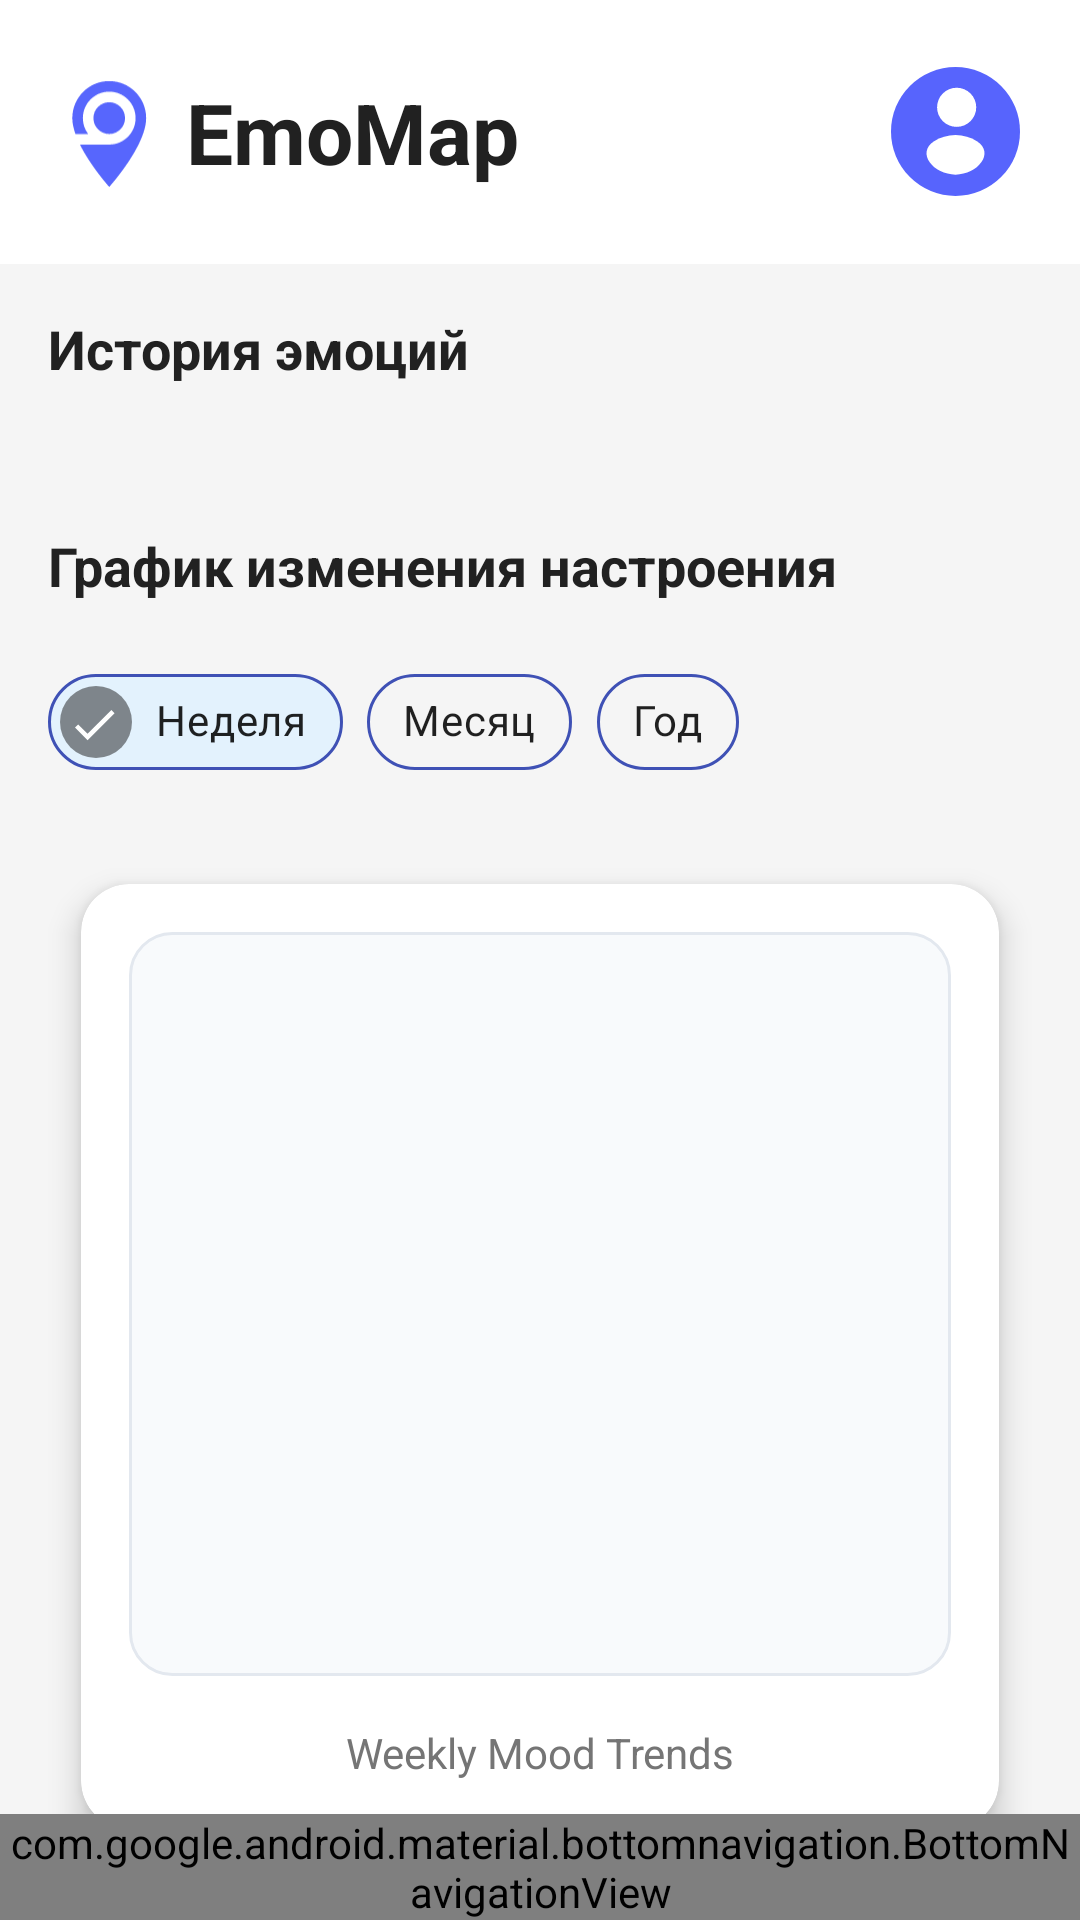

The Android layout XML behind this screen, and the referenced resources:
<!-- AndroidManifest.xml: application theme Theme.EmoMap -->
<!-- res/layout/activity_history.xml -->
<?xml version="1.0" encoding="utf-8"?>
<androidx.coordinatorlayout.widget.CoordinatorLayout xmlns:android="http://schemas.android.com/apk/res/android"
    xmlns:app="http://schemas.android.com/apk/res-auto"
    android:layout_width="match_parent"
    android:layout_height="match_parent"
    android:background="@color/background_light">

    
    <com.google.android.material.appbar.AppBarLayout
        android:layout_width="match_parent"
        android:layout_height="wrap_content"
        android:background="@color/background_white"
        app:elevation="0dp">

                <include android:id="@+id/topBar" layout="@layout/view_top_bar" />

    </com.google.android.material.appbar.AppBarLayout>

    
    <androidx.core.widget.NestedScrollView
        android:layout_width="match_parent"
        android:layout_height="match_parent"
        app:layout_behavior="@string/appbar_scrolling_view_behavior">

        <LinearLayout
            android:layout_width="match_parent"
            android:layout_height="wrap_content"
            android:orientation="vertical"
            android:padding="16dp">

            
            <TextView
                android:layout_width="match_parent"
                android:layout_height="wrap_content"
                android:layout_marginBottom="16dp"
                android:text="История эмоций"
                android:textColor="@color/text_primary"
                android:textSize="18sp"
                android:textStyle="bold" />

            
            <androidx.recyclerview.widget.RecyclerView
                android:id="@+id/recyclerViewEmotions"
                android:layout_width="match_parent"
                android:layout_height="wrap_content"
                android:layout_marginBottom="32dp"
                android:nestedScrollingEnabled="false" />

            
            <TextView
                android:layout_width="match_parent"
                android:layout_height="wrap_content"
                android:layout_marginBottom="16dp"
                android:text="График изменения настроения"
                android:textColor="@color/text_primary"
                android:textSize="18sp"
                android:textStyle="bold" />

            
            <com.google.android.material.chip.ChipGroup
                android:id="@+id/chipGroupPeriod"
                android:layout_width="match_parent"
                android:layout_height="wrap_content"
                android:layout_marginBottom="16dp">

                <com.google.android.material.chip.Chip
                    android:id="@+id/chipWeek"
                    android:layout_width="wrap_content"
                    android:layout_height="wrap_content"
                    android:checked="true"
                    android:checkable="true"
                    android:text="Неделя"
                    app:chipBackgroundColor="@color/chip_background_selector"
                    app:chipStrokeColor="@color/primary_blue"
                    app:chipStrokeWidth="1dp" />

                <com.google.android.material.chip.Chip
                    android:id="@+id/chipMonth"
                    android:layout_width="wrap_content"
                    android:layout_height="wrap_content"
                    android:checkable="true"
                    android:text="Месяц"
                    app:chipBackgroundColor="@color/chip_background_selector"
                    app:chipStrokeColor="@color/primary_blue"
                    app:chipStrokeWidth="1dp" />

                <com.google.android.material.chip.Chip
                    android:id="@+id/chipYear"
                    android:layout_width="wrap_content"
                    android:layout_height="wrap_content"
                    android:checkable="true"
                    android:text="Год"
                    app:chipBackgroundColor="@color/chip_background_selector"
                    app:chipStrokeColor="@color/primary_blue"
                    app:chipStrokeWidth="1dp" />

            </com.google.android.material.chip.ChipGroup>

            
            <androidx.cardview.widget.CardView
                android:layout_width="match_parent"
                android:layout_height="wrap_content"
                android:layout_marginBottom="80dp"
                app:cardBackgroundColor="@color/background_white"
                app:cardCornerRadius="16dp"
                app:cardElevation="6dp"
                app:cardUseCompatPadding="true">

                <LinearLayout
                    android:layout_width="match_parent"
                    android:layout_height="wrap_content"
                    android:orientation="vertical"
                    android:padding="16dp">

                    
                    <FrameLayout
                        android:id="@+id/chartContainer"
                        android:layout_width="match_parent"
                        android:layout_height="248dp"
                        android:background="@drawable/chart_plot_background"
                        android:padding="10dp">

                        
                        <HorizontalScrollView
                            android:layout_width="match_parent"
                            android:layout_height="match_parent"
                            android:paddingStart="16dp"
                            android:paddingEnd="16dp"
                            android:scrollbars="none"
                            android:clipToPadding="false">

                            
                            <LinearLayout
                                android:id="@+id/chartView"
                                android:layout_width="wrap_content"
                                android:layout_height="match_parent"
                                android:orientation="horizontal"
                                android:gravity="bottom"
                                android:paddingTop="8dp"
                                android:paddingBottom="8dp" />

                        </HorizontalScrollView>

                        
                        <ProgressBar
                            android:id="@+id/progressBarChart"
                            android:layout_width="wrap_content"
                            android:layout_height="wrap_content"
                            android:layout_gravity="center"
                            android:visibility="gone" />

                        
                        <TextView
                            android:id="@+id/tvNoData"
                            android:layout_width="wrap_content"
                            android:layout_height="wrap_content"
                            android:layout_gravity="center"
                            android:text="Нет данных для отображения"
                            android:textColor="@color/text_secondary"
                            android:textSize="14sp"
                            android:visibility="gone" />

                    </FrameLayout>

                    
                    <TextView
                        android:id="@+id/tvChartLabel"
                        android:layout_width="match_parent"
                        android:layout_height="wrap_content"
                        android:layout_marginTop="16dp"
                        android:gravity="center"
                        android:text="Weekly Mood Trends"
                        android:textColor="@color/text_secondary"
                        android:textSize="14sp" />

                </LinearLayout>

            </androidx.cardview.widget.CardView>

        </LinearLayout>

    </androidx.core.widget.NestedScrollView>

    
    <com.google.android.material.bottomnavigation.BottomNavigationView
        android:id="@+id/bottomNavigation"
        android:layout_width="match_parent"
        android:layout_height="wrap_content"
        android:layout_gravity="bottom"
        android:background="@color/background_white"
        app:elevation="8dp"
        app:itemIconSize="32dp"
        app:itemIconTint="@null"
        app:itemTextColor="@color/bottom_nav_color"
        app:labelVisibilityMode="unlabeled"
        app:menu="@menu/bottom_navigation" />

</androidx.coordinatorlayout.widget.CoordinatorLayout>
<!-- res/layout/view_top_bar.xml (included above) -->
<?xml version="1.0" encoding="utf-8"?>
<androidx.appcompat.widget.Toolbar xmlns:android="http://schemas.android.com/apk/res/android"
    xmlns:app="http://schemas.android.com/apk/res-auto"
    android:id="@+id/toolbar"
    android:layout_width="match_parent"
    android:layout_height="88dp"
    android:background="@color/background_white"
    android:minHeight="?attr/actionBarSize"
    android:paddingStart="20dp"
    android:paddingTop="14dp"
    android:paddingEnd="20dp"
    android:paddingBottom="14dp"
    app:contentInsetStart="0dp"
    app:contentInsetStartWithNavigation="0dp"
    app:title="">

    <LinearLayout
        android:layout_width="match_parent"
        android:layout_height="match_parent"
        android:gravity="center_vertical"
        android:orientation="horizontal">

        <LinearLayout
            android:layout_width="0dp"
            android:layout_height="wrap_content"
            android:layout_weight="1"
            android:gravity="center_vertical"
            android:orientation="horizontal">

            <ImageView
                android:layout_width="32dp"
                android:layout_height="37dp"
                android:contentDescription="@string/app_name"
                android:src="@drawable/ic_main_icon" />

            <TextView
                android:layout_width="wrap_content"
                android:layout_height="wrap_content"
                android:layout_marginStart="10dp"
                android:text="@string/app_name"
                android:textColor="@color/text_primary"
                android:textSize="28sp"
                android:textStyle="bold" />
        </LinearLayout>

        <ImageButton
            android:id="@+id/btnProfile"
            android:layout_width="43dp"
            android:layout_height="43dp"
            android:background="?attr/selectableItemBackgroundBorderless"
            android:contentDescription="@string/nav_profile"
            android:padding="0dp"
            android:src="@drawable/ic_user_profile" />
    </LinearLayout>
</androidx.appcompat.widget.Toolbar>
<!-- resources referenced by this layout -->
<resources>
  <color name="background_light">#F5F5F5</color>
  <color name="background_white">#FFFFFF</color>
  <color name="bottom_nav_color">@color/primary_blue</color>
  <color name="primary_blue">#3F51B5</color>
  <color name="text_primary">#212121</color>
  <color name="text_secondary">#757575</color>
  <!-- drawable chart_plot_background (drawable) -->
  <?xml version="1.0" encoding="utf-8"?>
  <shape xmlns:android="http://schemas.android.com/apk/res/android">
      <solid android:color="#F8FAFC" />
      <corners android:radius="14dp" />
      <stroke
          android:width="1dp"
          android:color="#E3E8EF" />
  </shape>
  <!-- drawable ic_main_icon (drawable) -->
  <vector xmlns:android="http://schemas.android.com/apk/res/android"
      android:width="39dp"
      android:height="45dp"
      android:viewportWidth="39"
      android:viewportHeight="45">
      <path
          android:fillColor="#5766FD"
          android:pathData="M20,2C28.2928,2 34.9999,8.7294 35,17.0498C35,28.3355 20.0048,44.9946 20,45C19.9973,44.997 12.5012,36.6684 8.1084,27.7998H20C25.9173,27.7998 30.7139,22.9869 30.7139,17.0498C30.7138,11.1128 25.9173,6.2998 20,6.2998C14.0828,6.2998 9.2862,11.1129 9.2861,17.0498C9.2861,19.47 10.0835,21.7033 11.4287,23.5H6.2705C5.4816,21.2619 5,19.0699 5,17.0498C5.0001,8.7294 11.7072,2 20,2ZM20,10.5996C23.5503,10.5996 26.4286,13.4877 26.4287,17.0498C26.4287,20.612 23.5504,23.5 20,23.5C16.4496,23.5 13.5713,20.612 13.5713,17.0498C13.5714,13.4877 16.4497,10.5996 20,10.5996Z" />
  </vector>
  <!-- drawable ic_user_profile (drawable) -->
  <vector xmlns:android="http://schemas.android.com/apk/res/android"
      android:width="43dp"
      android:height="43dp"
      android:viewportWidth="43"
      android:viewportHeight="43">
      <path
          android:fillColor="#5764FD"
          android:pathData="M0,21.5a21.5,21.5 0,1 1,43 0a21.5,21.5 0,1 1,-43 0" />
      <path
          android:fillColor="#FFFFFF"
          android:pathData="M21.884,6.9108a6.5268,6.5268 0,1 1,0 13.0536a6.5268,6.5268 0,1 1,0 -13.0536z" />
      <path
          android:fillColor="#FFFFFF"
          android:pathData="M21.4999,22.6891C24.1258,22.6891 26.5725,23.4564 28.6279,24.779C34.754,28.721 28.7848,35.8795 21.4999,35.8795C14.2151,35.8795 8.2458,28.721 14.3719,24.779C16.4274,23.4564 18.874,22.6891 21.4999,22.6891Z" />
  </vector>
  <string name="app_name">EmoMap</string>
  <string name="nav_profile">Профиль</string>
  <style name="Theme.EmoMap" parent="Theme.MaterialComponents.DayNight.NoActionBar">
          
          <item name="colorPrimary">@color/purple_500</item>
          <item name="colorPrimaryVariant">@color/purple_700</item>
          <item name="colorOnPrimary">@color/white</item>
          
          <item name="colorSecondary">@color/teal_200</item>
          <item name="colorSecondaryVariant">@color/teal_700</item>
          <item name="colorOnSecondary">@color/black</item>
          
          <item name="android:statusBarColor">?attr/colorPrimaryVariant</item>
          
      </style>
  <color name="purple_500">#FF6200EE</color>
  <color name="purple_700">#FF3700B3</color>
  <color name="white">#FFFFFFFF</color>
  <color name="teal_200">#FF03DAC5</color>
  <color name="teal_700">#FF018786</color>
  <color name="black">#FF000000</color>
</resources>
